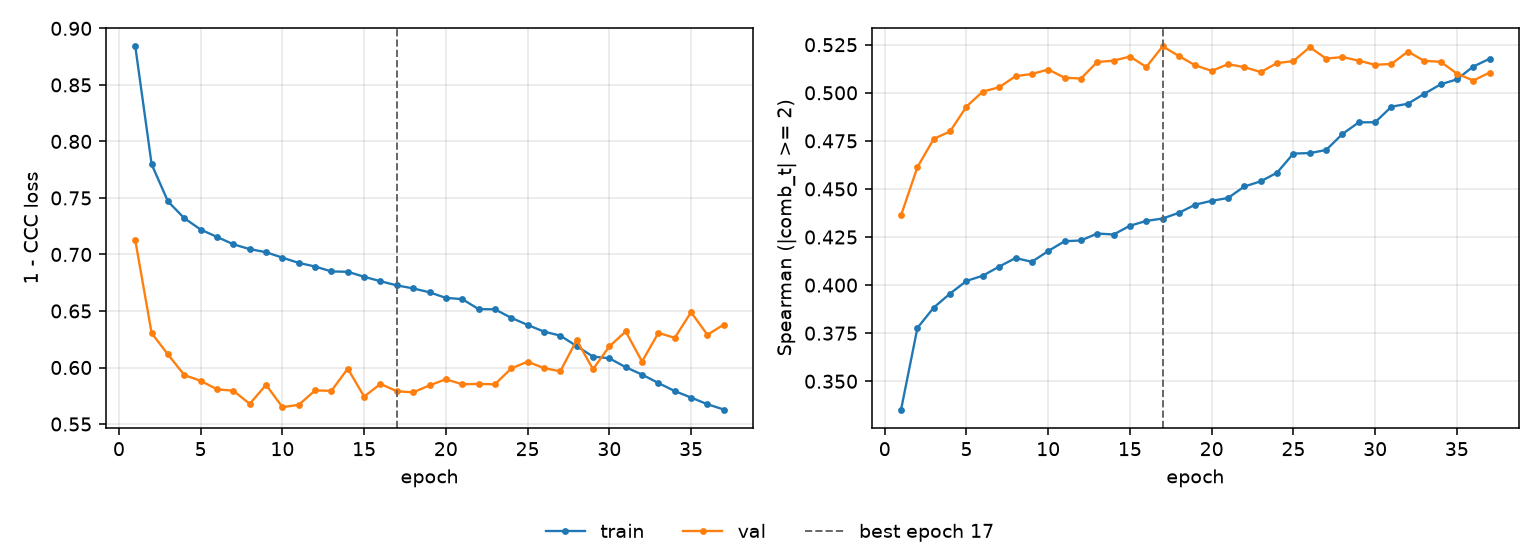

The file beside this chart, header and first rows:
epoch, tr_loss, vl_loss, tr_sp, vl_sp, is_best
1, 0.8841, 0.7126, 0.3353, 0.4363, False
2, 0.7798, 0.6304, 0.3777, 0.4613, False
3, 0.7469, 0.6115, 0.3883, 0.4761, False
4, 0.7321, 0.5933, 0.3956, 0.4799, False
5, 0.722, 0.5883, 0.4022, 0.4929, False
6, 0.7155, 0.5807, 0.4049, 0.5007, False
7, 0.709, 0.5795, 0.4096, 0.5029, False
8, 0.7047, 0.5678, 0.4141, 0.5087, False
9, 0.702, 0.5847, 0.4121, 0.5098, False
10, 0.6971, 0.565, 0.4177, 0.5121, False
11, 0.6925, 0.567, 0.4228, 0.5079, False
12, 0.6893, 0.5797, 0.4232, 0.5074, False
13, 0.685, 0.5794, 0.4268, 0.516, False
14, 0.6847, 0.599, 0.4263, 0.5167, False
15, 0.6802, 0.5743, 0.4309, 0.5189, False
16, 0.6763, 0.5855, 0.4334, 0.5134, False
17, 0.6726, 0.579, 0.4346, 0.5242, True
18, 0.67, 0.578, 0.4376, 0.5191, False
19, 0.6665, 0.5842, 0.4419, 0.5143, False
20, 0.6616, 0.5896, 0.4438, 0.5114, False
21, 0.6605, 0.5851, 0.4453, 0.5149, False
22, 0.6517, 0.5855, 0.4513, 0.5133, False
23, 0.6515, 0.5851, 0.454, 0.5108, False
24, 0.6439, 0.5992, 0.4585, 0.5155, False
25, 0.6377, 0.6052, 0.4684, 0.5165, False
26, 0.6318, 0.5995, 0.4686, 0.5237, False
27, 0.6282, 0.5966, 0.4703, 0.5178, False
28, 0.6189, 0.6243, 0.4786, 0.5186, False
29, 0.6097, 0.5985, 0.4846, 0.5167, False
30, 0.6082, 0.6187, 0.4847, 0.5146, False
31, 0.6003, 0.6319, 0.4928, 0.515, False
32, 0.5937, 0.6053, 0.4943, 0.5214, False
33, 0.5863, 0.6306, 0.4994, 0.5166, False
34, 0.5792, 0.6263, 0.5044, 0.5162, False
35, 0.5734, 0.6489, 0.507, 0.51, False
36, 0.5675, 0.6289, 0.5136, 0.5064, False
37, 0.5628, 0.6379, 0.5177, 0.5105, False
